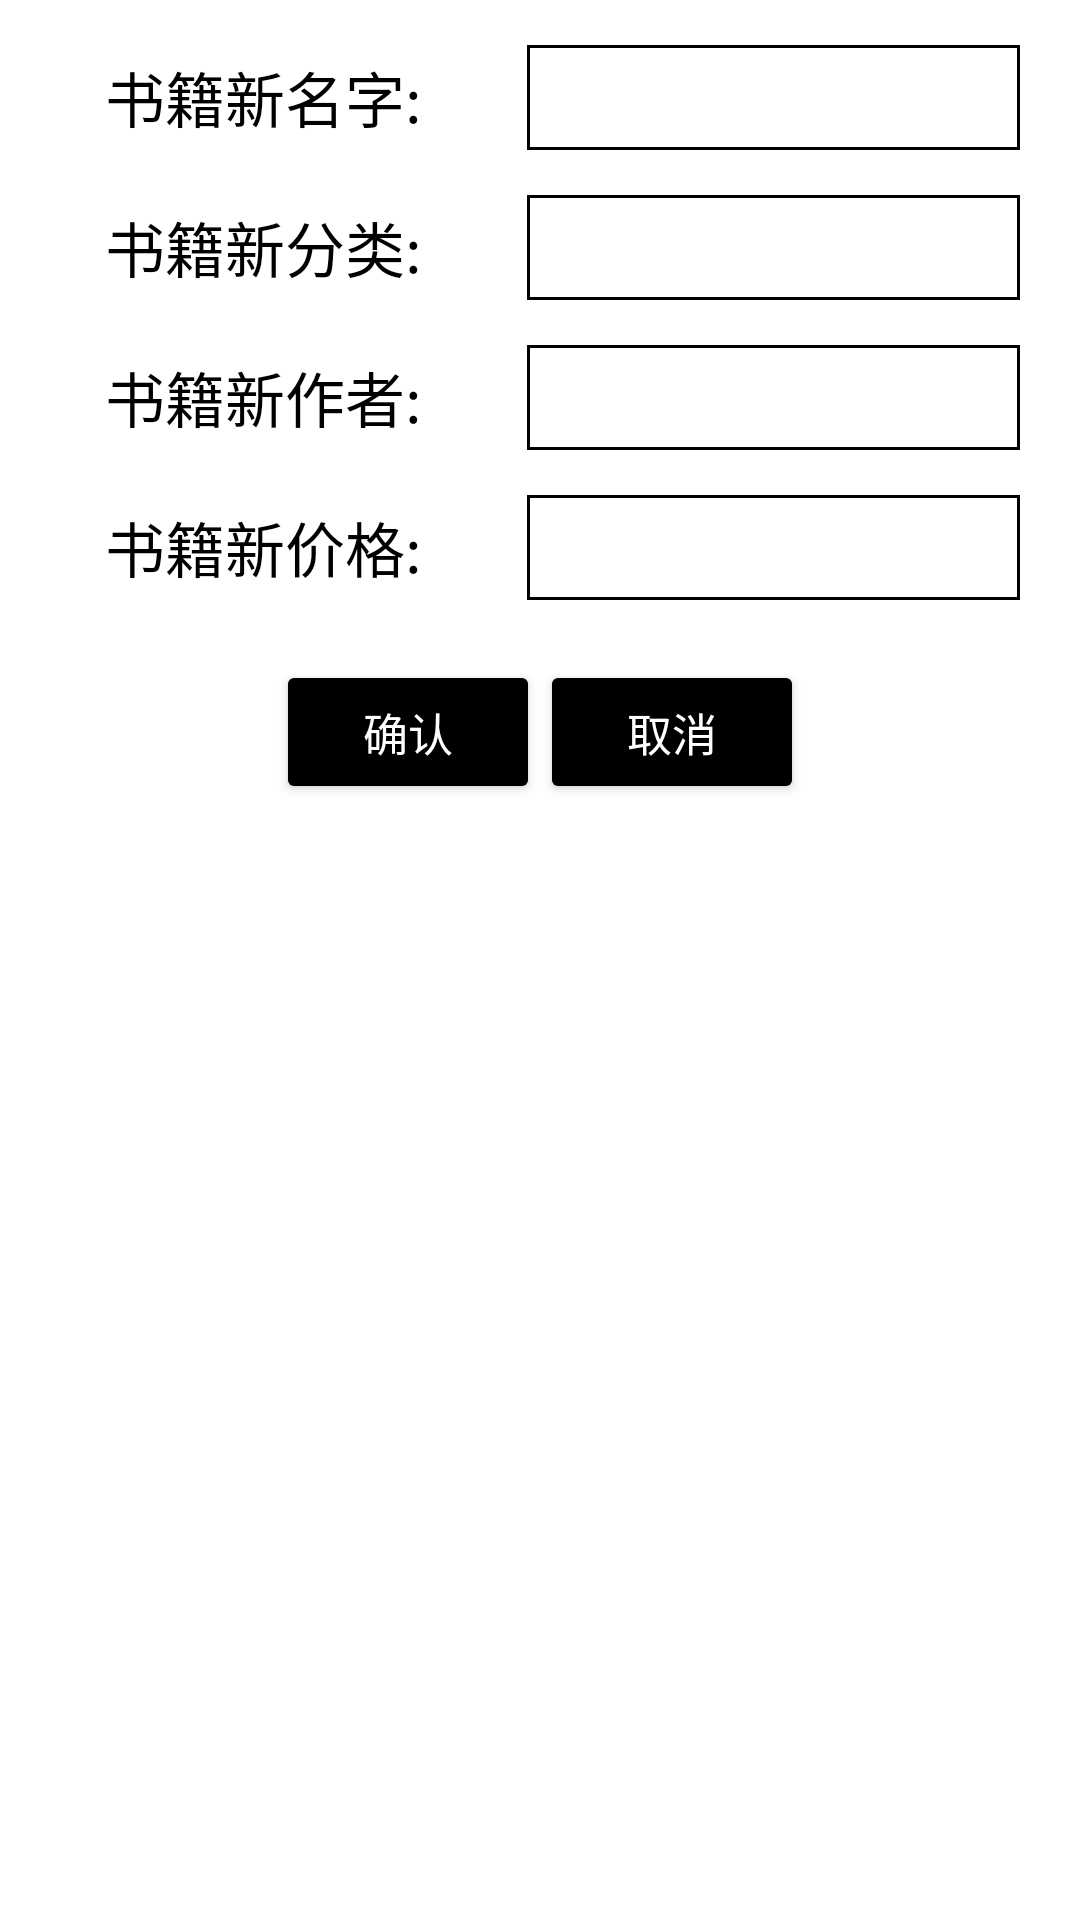

Produce the Android XML layout that renders to this screen, including the resource entries it uses.
<!-- AndroidManifest.xml: application theme Theme.BookManagementSystem -->
<!-- res/layout/activity_librarian_edit_book.xml -->
<?xml version="1.0" encoding="utf-8"?>
<LinearLayout xmlns:android="http://schemas.android.com/apk/res/android"
    android:orientation="vertical"
    android:layout_width="match_parent"
    android:layout_height="match_parent"
    android:background="@drawable/edittext_background"
    android:backgroundTint="@color/white">




























    <LinearLayout
        android:layout_width="match_parent"
        android:layout_height="wrap_content"
        android:orientation="horizontal"
        android:layout_marginTop="15dp">

        <TextView
            android:layout_width="wrap_content"
            android:layout_height="wrap_content"
            android:layout_weight="0.3"
            android:gravity="center"
            android:text="@string/new_book_name"
            android:textSize="20dp"
            android:layout_gravity="center"
            android:textColor="@color/black" />
        <EditText
            android:id="@+id/edit_new_book_name_edit"
            android:layout_width="0dp"
            android:layout_height="35dp"
            android:layout_weight="0.7"
            android:layout_marginRight="20dp"
            android:background="@drawable/edittext_background"
            android:layout_gravity="center"
            android:textColor="@color/black"
            android:maxLines="5" />
    </LinearLayout>

    <LinearLayout
        android:layout_width="match_parent"
        android:layout_height="wrap_content"
        android:orientation="horizontal"
        android:layout_marginTop="15dp">

        <TextView
            android:layout_width="wrap_content"
            android:layout_height="wrap_content"
            android:layout_weight="0.3"
            android:gravity="center"
            android:text="@string/new_book_kind"
            android:textSize="20dp"
            android:layout_gravity="center"
            android:textColor="@color/black" />
        <EditText
            android:id="@+id/edit_new_book_kind_edit"
            android:layout_width="0dp"
            android:layout_height="35dp"
            android:layout_weight="0.7"
            android:layout_marginRight="20dp"
            android:background="@drawable/edittext_background"
            android:layout_gravity="center"
            android:textColor="@color/black" />
    </LinearLayout>

    <LinearLayout
        android:layout_width="match_parent"
        android:layout_height="wrap_content"
        android:orientation="horizontal"
        android:layout_marginTop="15dp">

        <TextView
            android:layout_width="wrap_content"
            android:layout_height="wrap_content"
            android:layout_weight="0.3"
            android:gravity="center"
            android:text="@string/new_book_writer"
            android:textSize="20dp"
            android:layout_gravity="center"
            android:textColor="@color/black" />
        <EditText
            android:id="@+id/edit_new_book_writer_edit"
            android:layout_width="0dp"
            android:layout_height="35dp"
            android:layout_weight="0.7"
            android:layout_marginRight="20dp"
            android:background="@drawable/edittext_background"
            android:layout_gravity="center"
            android:textColor="@color/black" />
    </LinearLayout>

    <LinearLayout
        android:layout_width="match_parent"
        android:layout_height="wrap_content"
        android:orientation="horizontal"
        android:layout_marginTop="15dp">

        <TextView
            android:layout_width="wrap_content"
            android:layout_height="wrap_content"
            android:layout_weight="0.3"
            android:gravity="center"
            android:text="书籍新价格:"
            android:textSize="20dp"
            android:layout_gravity="center"
            android:textColor="@color/black" />
        <EditText
            android:id="@+id/edit_new_book_money_edit"
            android:layout_width="0dp"
            android:layout_height="35dp"
            android:layout_weight="0.7"
            android:layout_marginRight="20dp"
            android:background="@drawable/edittext_background"
            android:layout_gravity="center"
            android:textColor="@color/black" />
    </LinearLayout>

    
    <LinearLayout
        android:layout_width="match_parent"
        android:layout_height="wrap_content"
        android:orientation="horizontal"
        android:layout_marginTop="20dp"
        android:gravity="center">

        
        <Button
            android:id="@+id/edit_yes_button"
            android:layout_width="wrap_content"
            android:layout_height="wrap_content"
            android:backgroundTint="@color/black"
            android:paddingRight="10dp"
            android:paddingLeft="10dp"
            android:textSize="15dp"
            android:textColor="@color/white"
            android:text="@string/ensure"/>
        
        <Button
            android:id="@+id/edit_no_button"
            android:layout_width="wrap_content"
            android:layout_height="wrap_content"
            android:backgroundTint="@color/black"
            android:paddingRight="10dp"
            android:paddingLeft="10dp"
            android:textSize="15dp"
            android:textColor="@color/white"
            android:text="@string/cancel"/>
    </LinearLayout>

</LinearLayout>
<!-- resources referenced by this layout -->
<resources>
  <color name="black">#FF000000</color>
  <color name="white">#FFFFFFFF</color>
  <!-- drawable edittext_background (drawable) -->
  <?xml version="1.0" encoding="utf-8"?>
  <shape xmlns:android="http://schemas.android.com/apk/res/android"
      android:layout_width="wrap_content"
      android:layout_height="wrap_content"
      android:shape="rectangle">
  
      <conners android:radius="5dp"/>
      <stroke
          android:width="1dp"
          android:color="@color/black"/>
  
  </shape>
  <string name="cancel">取消</string>
  <string name="ensure">确认</string>
  <string name="new_book_kind">书籍新分类:</string>
  <string name="new_book_name">书籍新名字:</string>
  <string name="new_book_writer">书籍新作者:</string>
  <string name="old_book_name">原书籍名字:</string>
  <style name="Theme.BookManagementSystem" parent="Theme.MaterialComponents.DayNight.NoActionBar.Bridge">
          
          <item name="colorPrimary">@color/purple_500</item>
          <item name="colorPrimaryVariant">@color/purple_700</item>
          <item name="colorOnPrimary">@color/white</item>
          
          <item name="colorSecondary">@color/teal_200</item>
          <item name="colorSecondaryVariant">@color/teal_700</item>
          <item name="colorOnSecondary">@color/black</item>
          
          <item name="android:statusBarColor" tools:targetApi="l">?attr/colorPrimaryVariant</item>
          
      </style>
  <color name="purple_500">#FF6200EE</color>
  <color name="purple_700">#FF3700B3</color>
  <color name="teal_200">#FF03DAC5</color>
  <color name="teal_700">#FF018786</color>
</resources>
